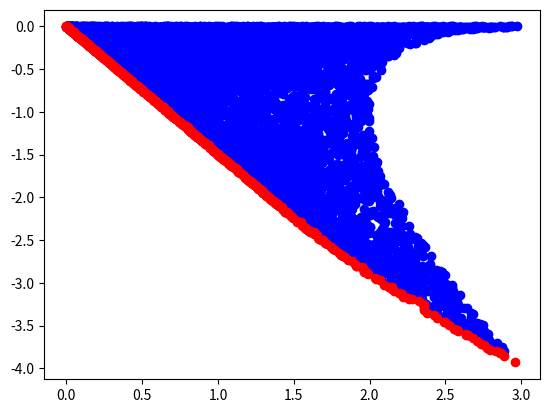
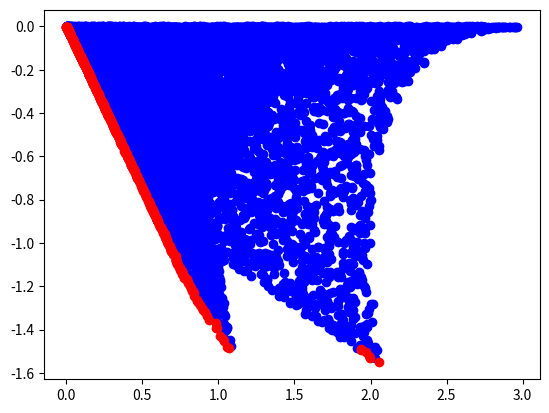

Write the Python code that produced these figures, in order.
#cf170065d
import random as rand
import matplotlib.pyplot as plt
import matplotlib as mlp


NUM = 10000;
LBOUND = -1
RBOUND =1
def f1(solution):
    return 2*solution[0]**2 + solution[1]**2;
def f2(solution):
    return -((solution[0]-solution[1])**2);

def plot_(points):
    mlp.rcParams['agg.path.chunksize'] = 10100
    plt.figure()
    bluepoints = list(filter(lambda x: x[2] == False, points))
    redpoints = list(filter(lambda x: x[2] == True, points))
    print(len(redpoints))
    print(len(bluepoints))
    plt.scatter([f1(bluepoints[i]) for i in range(len(bluepoints))],
                [f2(bluepoints[i]) for i in range(len(bluepoints))], c='b');
    plt.scatter([f1(redpoints[i]) for i in range(len(redpoints))], [f2(redpoints[i]) for i in range(len(redpoints))],
                c='r');
    plt.show()

def algo(points):
    for i in range(len(points)):
        if points[i][2] == False:
            continue
        for j in range(i, len(points)):
            f1i = f1(points[i])
            f1j = f1(points[j])
            f2i = f2(points[i])
            f2j = f2(points[j])
            if f1i < f1j and f2i <= f2j or f1i <= f1j and f2i < f2j:

                points[j][2] = False
            else:
                if f1j < f1i and f2j <= f2i or f1j <= f1i and f2j < f2i:
                    points[i][2] = False

points = [[rand.uniform(LBOUND, RBOUND), rand.uniform(LBOUND,RBOUND), True] for i in range(NUM)]
algo(points)
plot_(points)

points=[]
for i in range(NUM):
    x1 = rand.uniform(-1, 1)
    x2 = rand.uniform(-1, 1)
    while x1*x2 + 0.25 <0:
        x1 = rand.uniform(-1, 1)
        x2 = rand.uniform(-1, 1)
    points.append([x1,x2,True])

algo(points)
plot_(points)
